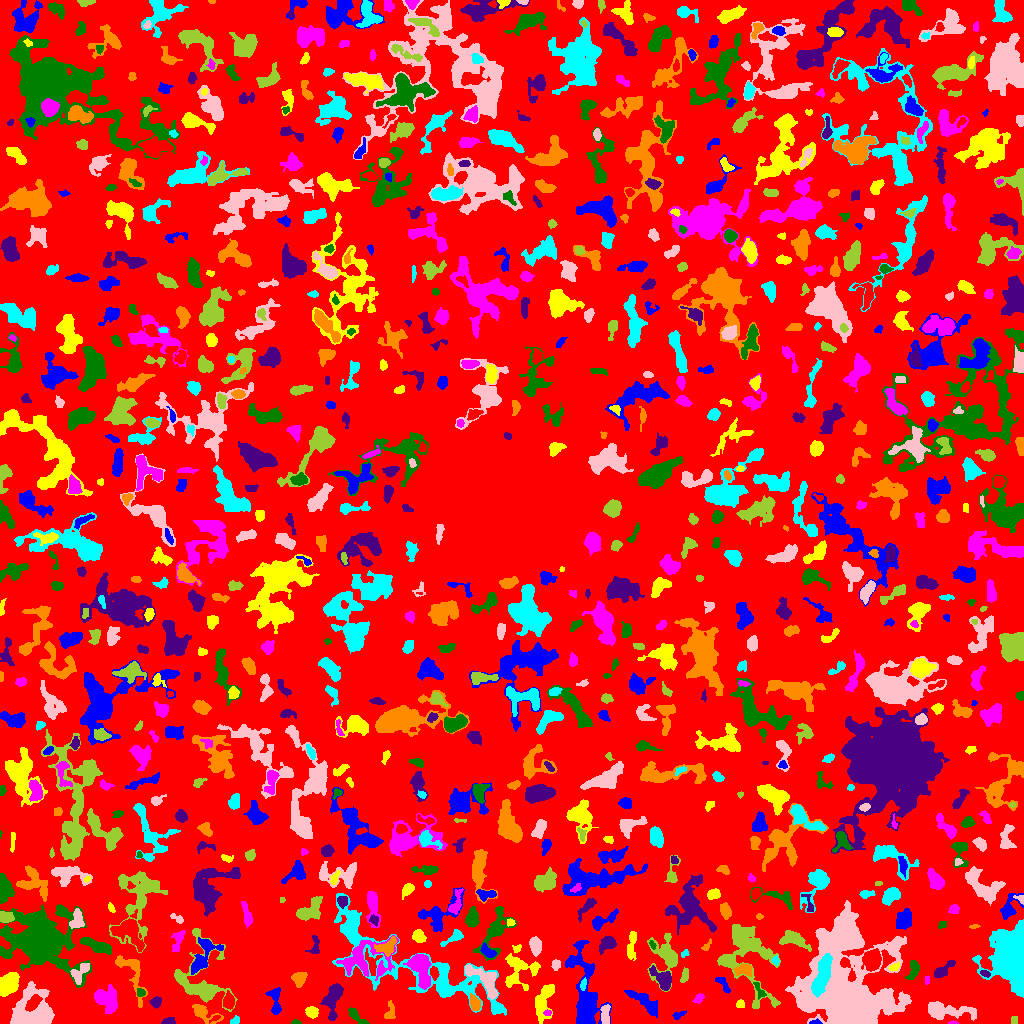

Source data for this figure (header and first rows):
ID, X, Y, A, B, theta, total_flux, mu_max, mu_median, mu_mean, R_fwhm, R_e, R10, R90, x_start, x_end, y_start, y_end, area, greylevel
0, 510.4, 517.2, 291, 289.7, -0.2747, 1062905, 13.0, 1.0, 1.452, 13.26, 221.9, 85.48, 363.3, 0, 1023, 0, 1023, 731895, 1.452
1, 814.9, 1.041, 2.246, 1.032, 0.06325, 73.0, 5.0, 1.0, 1.46, 1.954, 1.784, 0.5642, 2.932, 809, 822, 0, 5, 50, 7.46
2, 543.9, 23.55, 10.93, 3.982, 1.265, 826.0, 5.0, 2.0, 1.848, 5.726, 6.383, 2.257, 10.65, 535, 554, 0, 39, 447, 4.848
3, 953.1, 0.56, 2.067, 0.6639, -0.03847, 50.0, 5.0, 1.5, 1.667, 1.596, 1.382, 0.0, 2.257, 948, 958, 0, 3, 30, 6.667
4, 296.2, 0.9318, 1.782, 0.8566, -0.069, 44.0, 4.0, 1.0, 1.1, 2.257, 1.596, 0.5642, 2.394, 291, 301, 0, 4, 40, 5.1
5, 168, 1.583, 2.818, 1.398, 0.08121, 216.0, 8.0, 2.0, 2.541, 2.932, 2.326, 0.7979, 3.827, 161, 175, 0, 6, 85, 6.541
6, 202.4, 10.67, 7.326, 3.034, -0.4713, 777.0, 11.0, 2.0, 2.921, 3.742, 4.029, 1.493, 7.269, 192, 223, 0, 19, 266, 6.921
7, 234.8, 2.608, 2.576, 1.653, 0.5985, 120.0, 4.0, 2.0, 1.791, 3.523, 2.523, 0.9772, 3.949, 230, 239, 0, 8, 67, 5.791
8, 945.4, 12.61, 13.31, 3.456, -0.0689, 2298, 12.0, 4.0, 4.279, 6.555, 7.001, 2.646, 11.45, 928, 976, 3, 22, 537, 6.279
9, 1015, 3.5, 2.291, 1.344, 1.571, 48.0, 2.0, 1.0, 0.8727, 3.568, 2.185, 0.7979, 3.338, 1011, 1017, 0, 7, 55, 4.873
10, 793.4, 2.67, 3.09, 1.985, 0.111, 427.0, 9.0, 4.0, 4.067, 3.568, 3.038, 1.128, 4.886, 787, 800, 0, 8, 105, 7.067
11, 678.0, 8.481, 3.553, 1.672, 0.4157, 108.0, 3.0, 1.0, 1.367, 3.141, 2.646, 0.9772, 4.26, 672, 686, 4, 13, 79, 5.367
12, 311.6, 11.45, 2.935, 2.613, -0.4536, 334.0, 5.0, 2.0, 2.511, 4.37, 3.523, 1.382, 5.557, 305, 318, 5, 17, 133, 5.511
13, 547.5, 10.62, 1.882, 1.46, 0.05092, 79.0, 3.0, 2.0, 1.717, 2.985, 2.185, 0.7979, 3.338, 543, 551, 8, 14, 46, 6.717
14, 357.6, 5.861, 6.85, 1.923, -0.7095, 346.0, 6.0, 2.0, 2.218, 3.909, 3.7, 1.262, 6.129, 348, 369, 0, 16, 156, 5.218
15, 155.9, 21.32, 2.62, 2.305, 1.252, 451.0, 8.0, 4.0, 4.138, 4.442, 3.141, 1.262, 4.853, 149, 161, 15, 27, 109, 7.138
16, 389.8, 9.798, 3.918, 2.277, 1.269, 109.0, 4.0, 1.0, 0.8015, 2.646, 2.585, 0.7979, 4.549, 384, 395, 5, 23, 136, 4.801
17, 497.2, 15.36, 2.668, 1.542, -0.3326, 129.0, 4.0, 2.0, 2.016, 3.742, 2.585, 0.9772, 3.989, 493, 503, 12, 19, 64, 8.016
18, 605, 7.631, 5.081, 2.07, 1.536, 396.0, 6.0, 2.0, 2.444, 4.918, 3.785, 1.382, 5.971, 600, 610, 0, 19, 162, 7.444
19, 747.3, 72.96, 21.28, 10.18, -1.247, 3767, 12.0, 2.0, 2.74, 7.818, 9.869, 3.613, 17.41, 717, 780, 15, 99, 1375, 5.74
20, 228.4, 21.97, 3.479, 2.411, 1.565, 538.0, 8.0, 3.0, 3.261, 4.652, 3.568, 1.382, 5.836, 223, 234, 14, 33, 165, 8.261
21, 275.4, 22.81, 8.011, 2.676, -1.51, 353.0, 4.0, 1.0, 1.522, 5.698, 4.478, 1.784, 7.247, 265, 281, 9, 36, 232, 5.522
22, 740.2, 19.31, 2.01, 1.972, 0.5173, 179.0, 5.0, 3.0, 2.672, 3.478, 2.585, 0.9772, 3.909, 736, 744, 16, 24, 67, 5.672
23, 699, 25.52, 2.577, 1.822, 0.8415, 107.0, 3.0, 1.0, 1.289, 3.29, 2.646, 0.9772, 4.146, 692, 704, 20, 30, 83, 5.289
24, 759.3, 33.32, 5.179, 1.872, -1.12, 149.0, 3.0, 1.0, 1.447, 3.7, 3.241, 1.128, 5.14, 753, 766, 24, 41, 103, 6.447
25, 332.8, 25.3, 8.964, 3.649, 1.337, 1639, 9.0, 4.0, 3.94, 6.979, 6.257, 2.523, 9.837, 320, 343, 3, 40, 416, 6.94
26, 475.1, 19.69, 3.447, 2.241, -1.246, 574.0, 10.0, 3.0, 3.905, 4.222, 3.385, 1.262, 5.557, 470, 480, 13, 30, 147, 8.905
27, 822.2, 50.25, 11.14, 2.97, 1.272, 4076, 22.0, 7.0, 7.604, 6.457, 7.001, 2.523, 10.9, 811, 832, 26, 70, 536, 30.6
28, 32.45, 12.28, 11.03, 9.781, 0.5087, 7259, 18.0, 6.0, 6.913, 10.08, 10.23, 3.827, 16.21, 10, 54, 0, 42, 1050, 7.913
29, 201.2, 42.85, 18.6, 12.85, -1.361, 4250, 12.0, 3.0, 4.163, 8.885, 9.641, 3.568, 15.91, 174, 237, 12, 95, 1021, 6.163
30, 612.7, 40.07, 4.367, 2.836, -1.113, 1088, 12.0, 4.0, 4.67, 5.171, 4.334, 1.693, 7.001, 605, 620, 32, 51, 233, 9.67
31, 645.7, 20.55, 9.636, 3.014, -0.7002, 1209, 7.0, 3.0, 3.285, 6.794, 5.971, 2.326, 9.575, 624, 657, 6, 33, 368, 6.285
32, 518.5, 52.9, 9.365, 8.378, 0.8149, 1995, 8.0, 3.0, 3.667, 9.271, 7.674, 3.09, 11.78, 505, 540, 33, 70, 544, 5.667
33, 106, 24.47, 6.948, 4.919, -0.7445, 1552, 10.0, 3.0, 3.426, 6.155, 6.308, 2.326, 10.26, 94, 117, 10, 39, 453, 6.426
34, 140.6, 30.5, 2.162, 2.033, -0.8264, 253.0, 7.0, 4.0, 3.667, 3.385, 2.646, 0.9772, 4.068, 137, 145, 27, 35, 69, 8.667
35, 663.4, 43.36, 5.771, 3.371, -0.9092, 916.0, 9.0, 2.0, 3.033, 5.171, 4.652, 1.871, 7.818, 649, 671, 33, 58, 302, 8.033
36, 299.1, 44.71, 3.57, 3.08, 0.9625, 562.0, 8.0, 3.0, 3.088, 4.334, 3.949, 1.493, 6.482, 291, 307, 36, 51, 182, 6.088
37, 583.2, 39.33, 2.876, 1.383, 1.399, 135.0, 5.0, 2.0, 2.015, 2.523, 2.459, 0.7979, 4.068, 580, 586, 33, 46, 67, 8.015
38, 79.98, 50.63, 6.625, 3.329, 0.923, 591.0, 5.0, 3.0, 2.724, 6.103, 4.951, 2.034, 7.464, 70, 89, 39, 60, 217, 7.724
39, 666.9, 67.01, 9.096, 6.329, -1.494, 1883, 12.0, 2.0, 3.23, 6.155, 5.809, 2.257, 10.98, 647, 677, 32, 90, 583, 6.23
40, 250.2, 49.1, 11.66, 3.86, -0.2799, 1484, 10.0, 3.0, 2.821, 5.109, 6.91, 2.523, 10.94, 229, 270, 36, 59, 526, 7.821
41, 722.4, 40.56, 5.071, 1.95, -0.9188, 284.0, 6.0, 2.0, 2.202, 3.523, 3.29, 1.128, 5.499, 715, 730, 30, 46, 129, 5.202
42, 9.071, 40.19, 5.908, 4.013, 1.033, 1616, 9.0, 4.0, 4.187, 7.114, 6.232, 2.459, 9.525, 0, 19, 27, 51, 386, 7.187
43, 927, 43.38, 2.315, 1.218, -1.556, 64.0, 2.0, 2.0, 1.524, 3.613, 2.185, 0.9772, 3.29, 925, 929, 39, 47, 42, 5.524
44, 913.4, 53.7, 5.17, 2.349, 1.306, 519.0, 7.0, 3.0, 2.966, 4.406, 4.107, 1.596, 6.457, 905, 919, 44, 63, 175, 5.966
45, 985.1, 49.96, 2.538, 1.462, -0.3325, 166.0, 5.0, 3.0, 2.635, 3.192, 2.459, 0.9772, 3.827, 980, 990, 46, 53, 63, 7.635
46, 744.3, 53.87, 4.223, 2.636, -0.04267, 414.0, 6.0, 2.0, 2.379, 5.015, 4.068, 1.596, 6.206, 734, 751, 47, 60, 174, 7.379
47, 418.8, 54.2, 53.29, 14.36, -0.452, 7421, 10.0, 3.0, 3.02, 9.253, 16.09, 5.14, 25.51, 332, 506, 8, 130, 2457, 5.02
48, 485.8, 42.91, 10.47, 4.697, -0.7897, 1329, 9.0, 3.0, 2.883, 4.754, 6.358, 2.326, 10.17, 464, 497, 24, 59, 461, 7.883
49, 684.6, 47.44, 3.905, 1.58, 1.338, 153.0, 3.0, 2.0, 1.53, 4.222, 3.09, 1.262, 4.583, 680, 688, 41, 56, 100, 5.53
50, 872.1, 64.07, 4.607, 3.917, 1.231, 3693, 27.0, 9.0, 10.43, 6.206, 5.382, 2.111, 8.538, 861, 881, 52, 75, 354, 16.43
51, 203.8, 68.66, 11.25, 4.676, 1.029, 1028, 8.0, 2.0, 2.3, 5.202, 6.18, 2.185, 9.788, 191, 223, 49, 86, 447, 7.3
52, 894.7, 56.35, 2.714, 1.615, 0.4635, 189.0, 9.0, 2.0, 2.52, 1.382, 2.585, 0.7979, 4.184, 888, 899, 53, 62, 75, 8.52
53, 364.6, 63.83, 14, 9.279, 0.1298, 2315, 8.0, 2.0, 2.769, 8.156, 9.219, 3.432, 14.47, 336, 398, 43, 88, 836, 6.769
54, 39.02, 81.05, 12.04, 9.667, -0.238, 54227, 136.0, 5.0, 17.4, 8.903, 9.723, 3.7, 21.39, 0, 91, 36, 119, 3116, 19.4
55, 942.2, 52.76, 6.209, 2.331, 0.6722, 560.0, 7.0, 2.0, 2.872, 4.754, 4.029, 1.596, 6.507, 934, 955, 46, 63, 195, 5.872
56, 131.4, 52.49, 14.27, 5.371, -1.161, 1123, 8.0, 2.0, 2.618, 5.754, 5.809, 2.185, 9.853, 115, 147, 16, 68, 429, 5.618
57, 775.6, 62.9, 2.28, 1.616, -1.441, 96.0, 4.0, 1.0, 1.6, 3.038, 2.257, 0.7979, 3.7, 771, 779, 58, 68, 60, 6.6
58, 555.7, 58.82, 2.728, 2.062, 1.512, 153.0, 3.0, 2.0, 1.759, 4.068, 3.09, 1.262, 4.687, 551, 560, 53, 64, 87, 5.759
59, 725.6, 62.69, 2.672, 1.925, -0.09917, 160.0, 4.0, 2.0, 1.975, 4.146, 2.877, 1.128, 4.478, 720, 732, 59, 67, 81, 7.975
... 871 more rows
